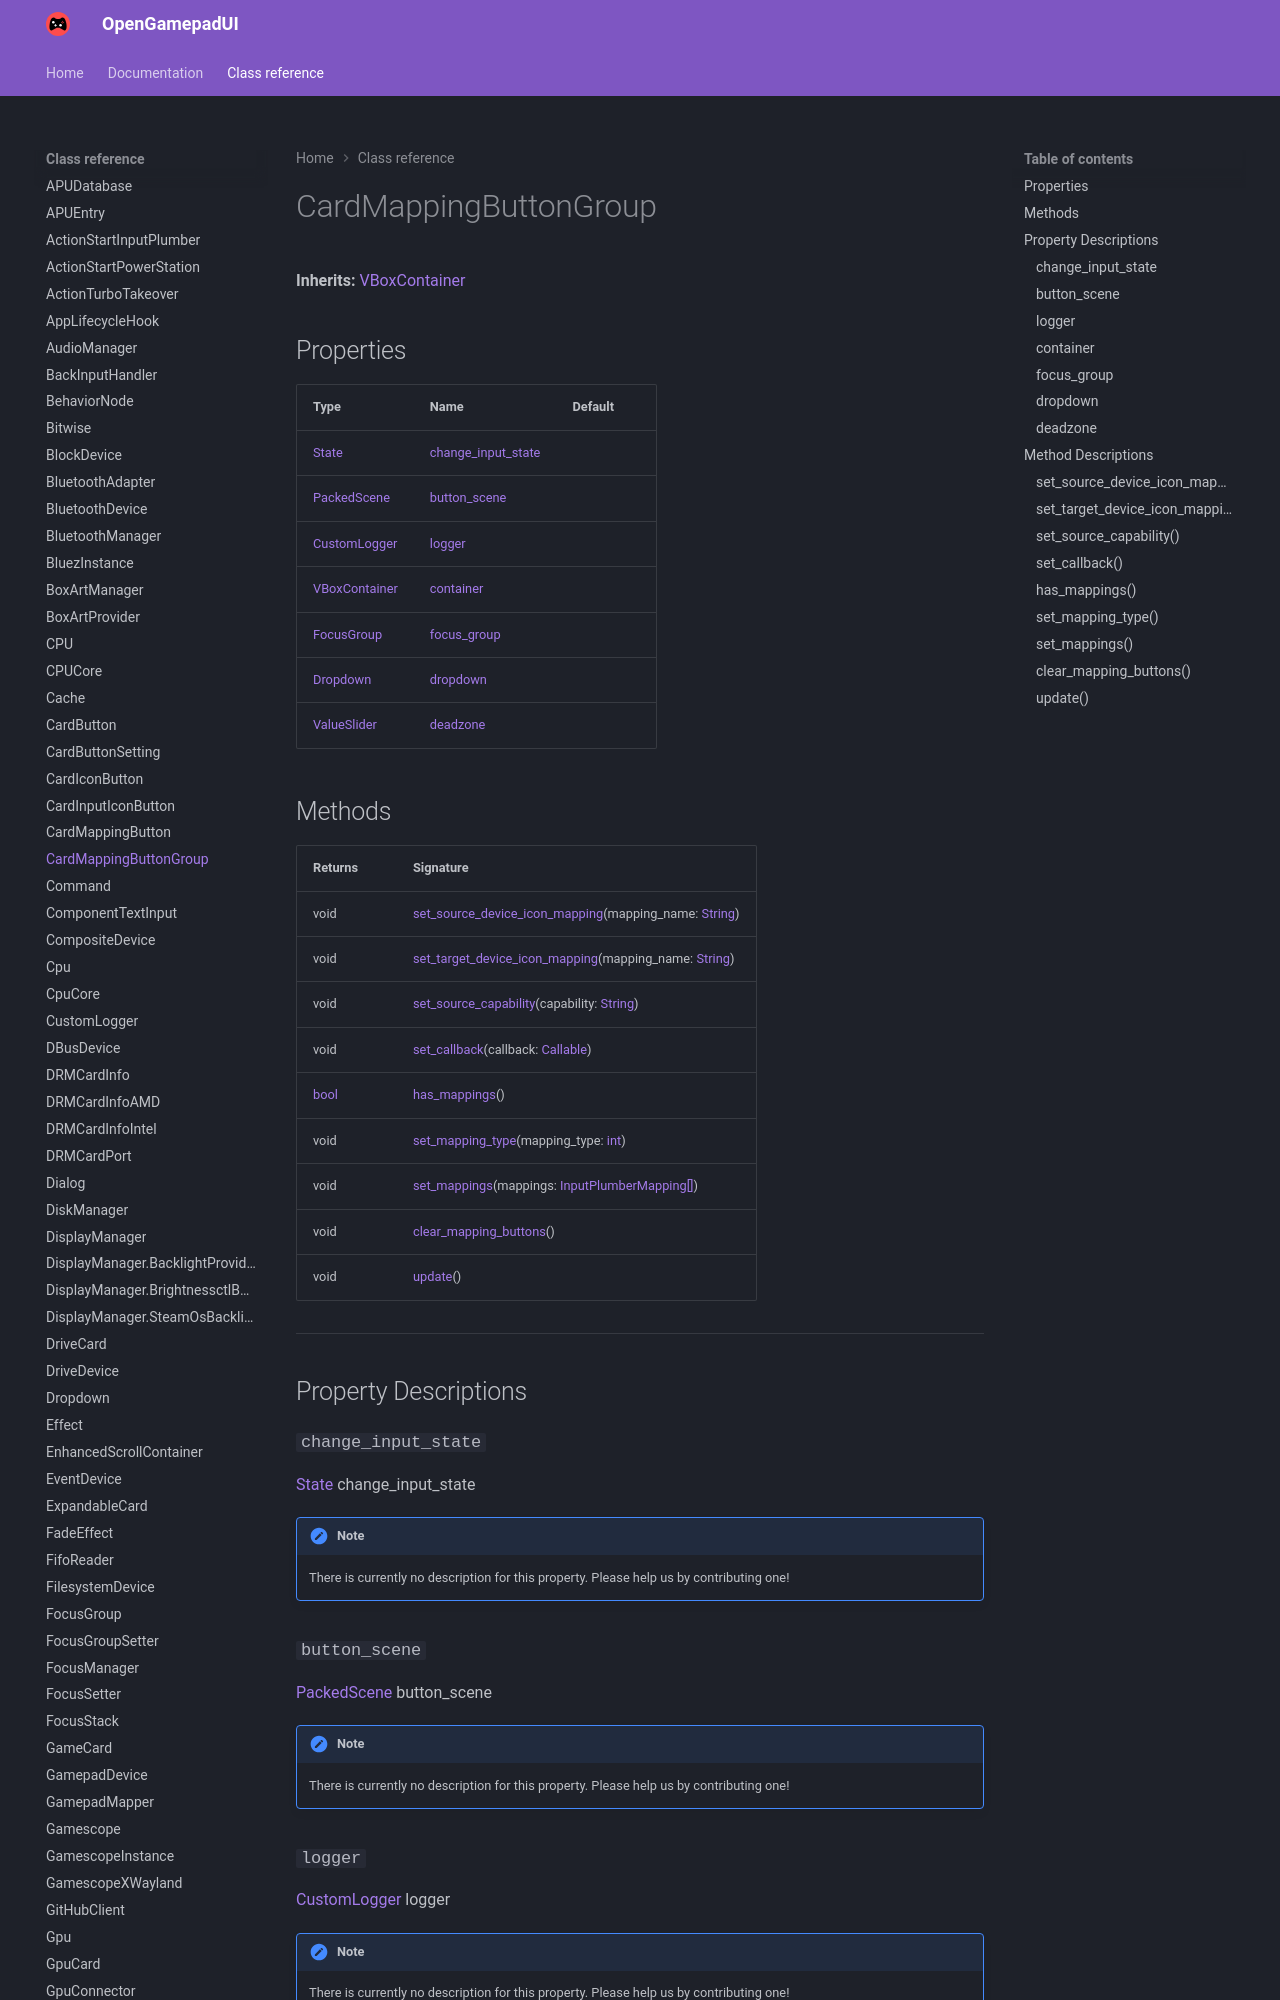

repository: ShadowBlip/OpenGamepadUI · page: class-reference/CardMappingButtonGroup/index.html · generator: mkdocs

# CardMappingButtonGroup

**Inherits:** [VBoxContainer](https://docs.godotengine.org/en/stable/classes/class_vboxcontainer.html)


## Properties

| Type | Name | Default |
| ---- | ---- | ------- |
| [State](../State) | [change_input_state](./#change_input_state) | <unknown> |
| [PackedScene](https://docs.godotengine.org/en/stable/classes/class_packedscene.html) | [button_scene](./#button_scene) | <unknown> |
| [CustomLogger](../CustomLogger) | [logger](./#logger) | <unknown> |
| [VBoxContainer](https://docs.godotengine.org/en/stable/classes/class_vboxcontainer.html) | [container](./#container) | <unknown> |
| [FocusGroup](../FocusGroup) | [focus_group](./#focus_group) | <unknown> |
| [Dropdown](../Dropdown) | [dropdown](./#dropdown) | <unknown> |
| [ValueSlider](../ValueSlider) | [deadzone](./#deadzone) | <unknown> |
